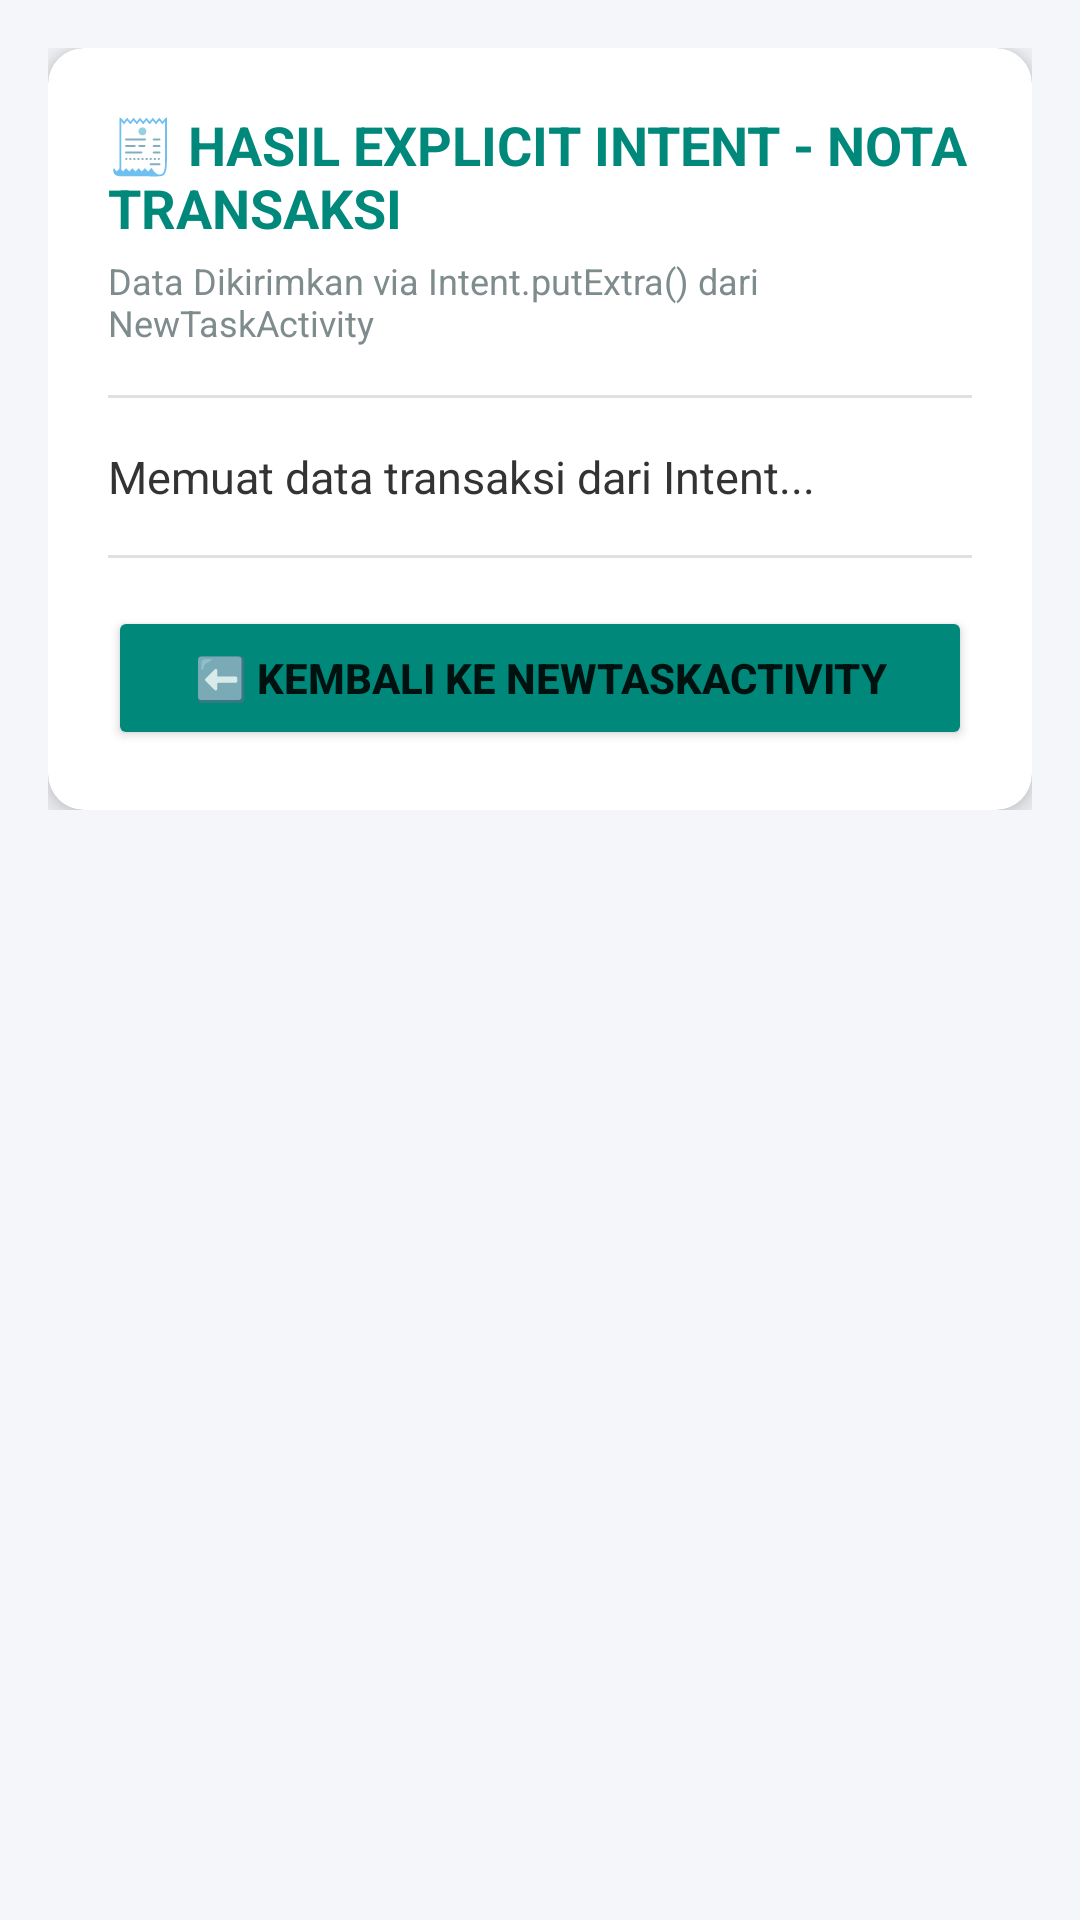

The Android layout XML behind this screen, and the referenced resources:
<!-- AndroidManifest.xml: application theme Theme.Calcsy -->
<!-- res/layout/activity_new_task_receipt.xml -->
<?xml version="1.0" encoding="utf-8"?>
<ScrollView xmlns:android="http://schemas.android.com/apk/res/android"
    xmlns:app="http://schemas.android.com/apk/res-auto"
    android:layout_width="match_parent"
    android:layout_height="match_parent"
    android:background="#F4F6F9">

    <LinearLayout
        android:layout_width="match_parent"
        android:layout_height="wrap_content"
        android:orientation="vertical"
        android:padding="16dp">

        <androidx.cardview.widget.CardView
            android:layout_width="match_parent"
            android:layout_height="wrap_content"
            app:cardCornerRadius="12dp"
            app:cardElevation="6dp"
            app:cardBackgroundColor="#FFFFFF">

            <LinearLayout
                android:layout_width="match_parent"
                android:layout_height="wrap_content"
                android:orientation="vertical"
                android:padding="20dp">

                <TextView
                    android:layout_width="wrap_content"
                    android:layout_height="wrap_content"
                    android:text="🧾 HASIL EXPLICIT INTENT - NOTA TRANSAKSI"
                    android:textSize="18sp"
                    android:textStyle="bold"
                    android:textColor="#00897B"
                    android:layout_gravity="center_horizontal" />

                <TextView
                    android:layout_width="wrap_content"
                    android:layout_height="wrap_content"
                    android:text="Data Dikirimkan via Intent.putExtra() dari NewTaskActivity"
                    android:textSize="12sp"
                    android:textColor="#7F8C8D"
                    android:layout_gravity="center_horizontal"
                    android:layout_marginTop="4dp" />

                <View
                    android:layout_width="match_parent"
                    android:layout_height="1dp"
                    android:background="#E0E0E0"
                    android:layout_marginVertical="16dp" />

                <TextView
                    android:id="@+id/tvNewReceiptDetail"
                    android:layout_width="match_parent"
                    android:layout_height="wrap_content"
                    android:text="Memuat data transaksi dari Intent..."
                    android:textSize="15sp"
                    android:textColor="#333333"
                    android:lineSpacingExtra="4dp" />

                <View
                    android:layout_width="match_parent"
                    android:layout_height="1dp"
                    android:background="#E0E0E0"
                    android:layout_marginVertical="16dp" />

                <Button
                    android:id="@+id/btnNewBackToCalc"
                    android:layout_width="match_parent"
                    android:layout_height="wrap_content"
                    android:text="⬅️ Kembali ke NewTaskActivity"
                    android:backgroundTint="#00897B"
                    android:textStyle="bold" />

            </LinearLayout>
        </androidx.cardview.widget.CardView>

    </LinearLayout>
</ScrollView>
<!-- resources referenced by this layout -->
<resources>
  <style name="Theme.Calcsy" parent="Base.Theme.Calcsy" />
  <style name="Base.Theme.Calcsy" parent="Theme.MaterialComponents.DayNight.NoActionBar">
          <item name="colorPrimary">#2563EB</item>
          <item name="colorPrimaryVariant">#1D4ED8</item>
          <item name="colorOnPrimary">#FFFFFF</item>
          <item name="android:statusBarColor">#0F1115</item>
          <item name="android:windowDrawsSystemBarBackgrounds">true</item>
      </style>
</resources>
